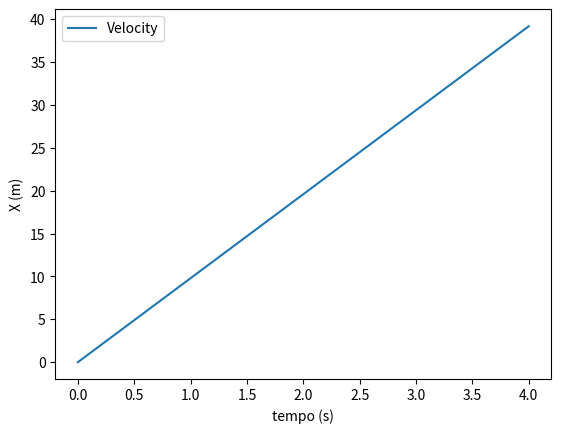

Python code for this plot:
# -*- coding: utf-8 -*-
"""
Created on Mon Mar 28 16:13:55 2022

@author: draki
Euler method startup:
    
t = np.linspace(T0, TF, N), T0= initial time; TF= final time; N= Number of total points (dont forget t0)
t = np.arange(T0, TF+dT, dT), T0= initial time; TF+dT= final time plus size of step due to last being exclusive; dT= Size of steps 

A) acelaraçao constante, velocidade uniformemente crescente, movimento uniformemente crescente ( provavelmente dunno), relação linear
B) -->
"""

import matplotlib.pyplot as plt
import numpy as np

dt = 0.1
g = 9.8
T = np.arange(0,4+dt, dt)
v = np.zeros(T.size)

for i in range(0, T.size-1): # metodo de euler
    v[i+1] = v[i] + g*dt # v(psi + psi) = v(psi) + ac*dt, nestecaso ac = g
    
fig = plt.figure()
ax = fig.add_subplot(1,1,1)

ax.set_xlabel('tempo (s)')
ax.set_ylabel('X (m)')
ax.plot(T, v, label='Velocity')
plt.legend()


print(v[np.where(T == 3)])